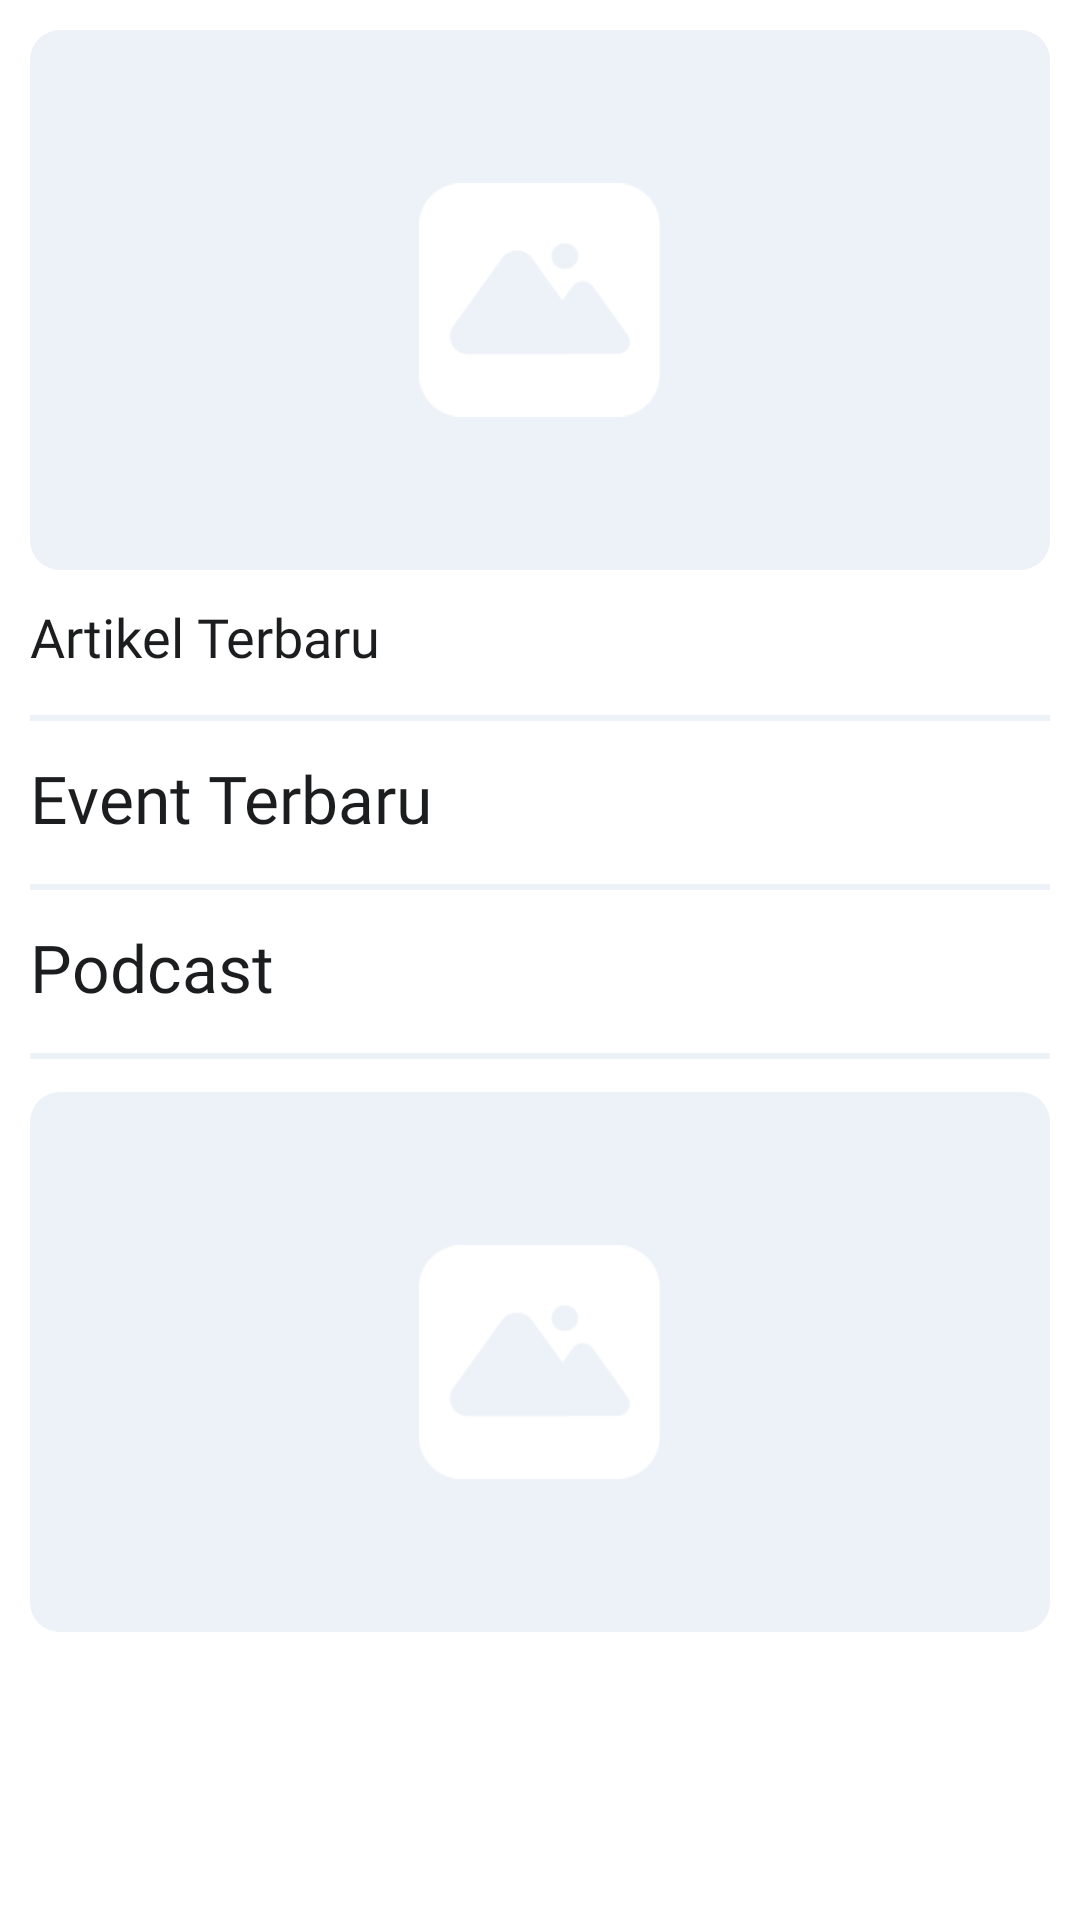

Produce the Android XML layout that renders to this screen, including the resource entries it uses.
<!-- AndroidManifest.xml: application theme Theme.MyApplication -->
<!-- res/layout/home_fragment.xml -->
<?xml version="1.0" encoding="utf-8"?>
<RelativeLayout xmlns:android="http://schemas.android.com/apk/res/android"
    xmlns:app="http://schemas.android.com/apk/res-auto"
    android:layout_width="match_parent"
    android:layout_height="match_parent"
    android:nestedScrollingEnabled="false">

    <androidx.core.widget.NestedScrollView
        android:layout_width="match_parent"
        android:layout_height="match_parent">

        <RelativeLayout
            android:layout_width="match_parent"
            android:layout_height="wrap_content"
            android:padding="10dp">

            <LinearLayout
                android:id="@+id/ln_header"
                android:layout_width="match_parent"
                android:layout_height="wrap_content"
                android:background="@drawable/template_header_image"
                android:gravity="center"
                android:orientation="vertical"
                android:paddingTop="51dp"
                android:paddingBottom="51dp">

                <ImageView
                    android:layout_width="80.56dp"
                    android:layout_height="78dp"
                    android:src="@drawable/image" />
            </LinearLayout>

            <TextView
                android:id="@+id/tv_text_article"
                android:layout_width="match_parent"
                android:layout_height="wrap_content"
                android:layout_below="@+id/ln_header"
                android:layout_marginTop="10dp"
                android:fontFamily="@font/montserrat_regular"
                android:lineHeight="22px"
                android:text="@string/news_article"
                android:textColor="@color/black_neutral"
                android:textSize="18dp" />

            <View
                android:id="@+id/view_1"
                android:layout_width="match_parent"
                android:layout_height="2sp"
                android:layout_below="@+id/tv_text_article"
                android:layout_marginTop="14dp"
                android:layout_marginBottom="11dp"
                android:background="@drawable/layout_linespacing" />

            <androidx.recyclerview.widget.RecyclerView
                android:id="@+id/rv_news"
                android:layout_width="match_parent"
                android:layout_height="wrap_content"
                android:layout_below="@+id/view_1" />

            <TextView
                android:id="@+id/newItem"
                android:layout_width="match_parent"
                android:layout_height="wrap_content"
                android:layout_below="@+id/rv_news"
                android:fontFamily="@font/montserrat_medium"
                android:lineHeight="28dp"
                android:text="@string/new_event"
                android:textColor="@color/black_neutral"
                android:textSize="22dp" />

            <View
                android:id="@+id/view_2"
                android:layout_width="match_parent"
                android:layout_height="2sp"
                android:layout_below="@+id/newItem"
                android:layout_marginTop="14dp"
                android:layout_marginBottom="11dp"
                android:background="@drawable/layout_linespacing" />

            <androidx.recyclerview.widget.RecyclerView

                android:id="@+id/rv_events"
                android:layout_width="match_parent"
                android:layout_height="wrap_content"
                android:layout_below="@+id/view_2" />

            <TextView
                android:id="@+id/tv_podcast"
                android:layout_width="match_parent"
                android:layout_height="wrap_content"
                android:layout_below="@+id/rv_events"
                android:fontFamily="@font/montserrat_medium"
                android:lineHeight="28dp"
                android:text="@string/text_podcast"
                android:textColor="@color/black_neutral"
                android:textSize="22dp" />

            <View
                android:id="@+id/view_3"
                android:layout_width="match_parent"
                android:layout_height="2sp"
                android:layout_below="@+id/tv_podcast"
                android:layout_marginTop="14dp"
                android:layout_marginBottom="11dp"
                android:background="@drawable/layout_linespacing" />


            <LinearLayout
                android:id="@+id/ll_podcast"
                android:layout_width="match_parent"
                android:layout_height="wrap_content"
                android:layout_below="@+id/view_3"
                android:background="@drawable/template_header_image"
                android:gravity="center"
                android:orientation="vertical"
                android:paddingTop="51dp"
                android:paddingBottom="51dp">

                <ImageView
                    android:layout_width="80.56dp"
                    android:layout_height="78dp"
                    android:src="@drawable/image" />
            </LinearLayout>


        </RelativeLayout>

    </androidx.core.widget.NestedScrollView>

</RelativeLayout>
<!-- resources referenced by this layout -->
<resources>
  <color name="black_neutral">#1C1D1F</color>
  <!-- drawable image: png bitmap (drawable-mdpi, 2441 bytes) -->
  <!-- drawable layout_linespacing (drawable) -->
  <?xml version="1.0" encoding="utf-8"?>
  <shape xmlns:android="http://schemas.android.com/apk/res/android">
      <stroke
          android:width="1sp"
          android:color="#EDF2F8" />
  </shape>
  <!-- drawable template_header_image (drawable) -->
  <?xml version="1.0" encoding="utf-8"?>
  <shape xmlns:android="http://schemas.android.com/apk/res/android">
      <solid android:color="@color/grey_neutral" />
      <corners android:radius="10dp" />
  </shape>
  <string name="new_event">Event Terbaru</string>
  <string name="news_article">Artikel Terbaru</string>
  <string name="text_podcast">Podcast</string>
  <style name="Theme.MyApplication" parent="Theme.MaterialComponents.DayNight.NoActionBar">
          
          <item name="colorPrimary">@color/blue_primary</item>
          <item name="colorPrimaryVariant">@color/blue_primary</item>
          <item name="colorOnPrimary">@color/white</item>
          
          <item name="colorSecondary">@color/teal_200</item>
          <item name="colorSecondaryVariant">@color/teal_700</item>
          <item name="colorOnSecondary">@color/black</item>
          
          <item name="android:statusBarColor" tools:targetApi="l">?attr/colorPrimaryVariant</item>
          
      </style>
  <color name="grey_neutral">#EDF2F8</color>
  <color name="blue_primary">#162447</color>
  <color name="white">#FFFFFFFF</color>
  <color name="teal_200">#FF03DAC5</color>
  <color name="teal_700">#FF018786</color>
  <color name="black">#FF000000</color>
</resources>
